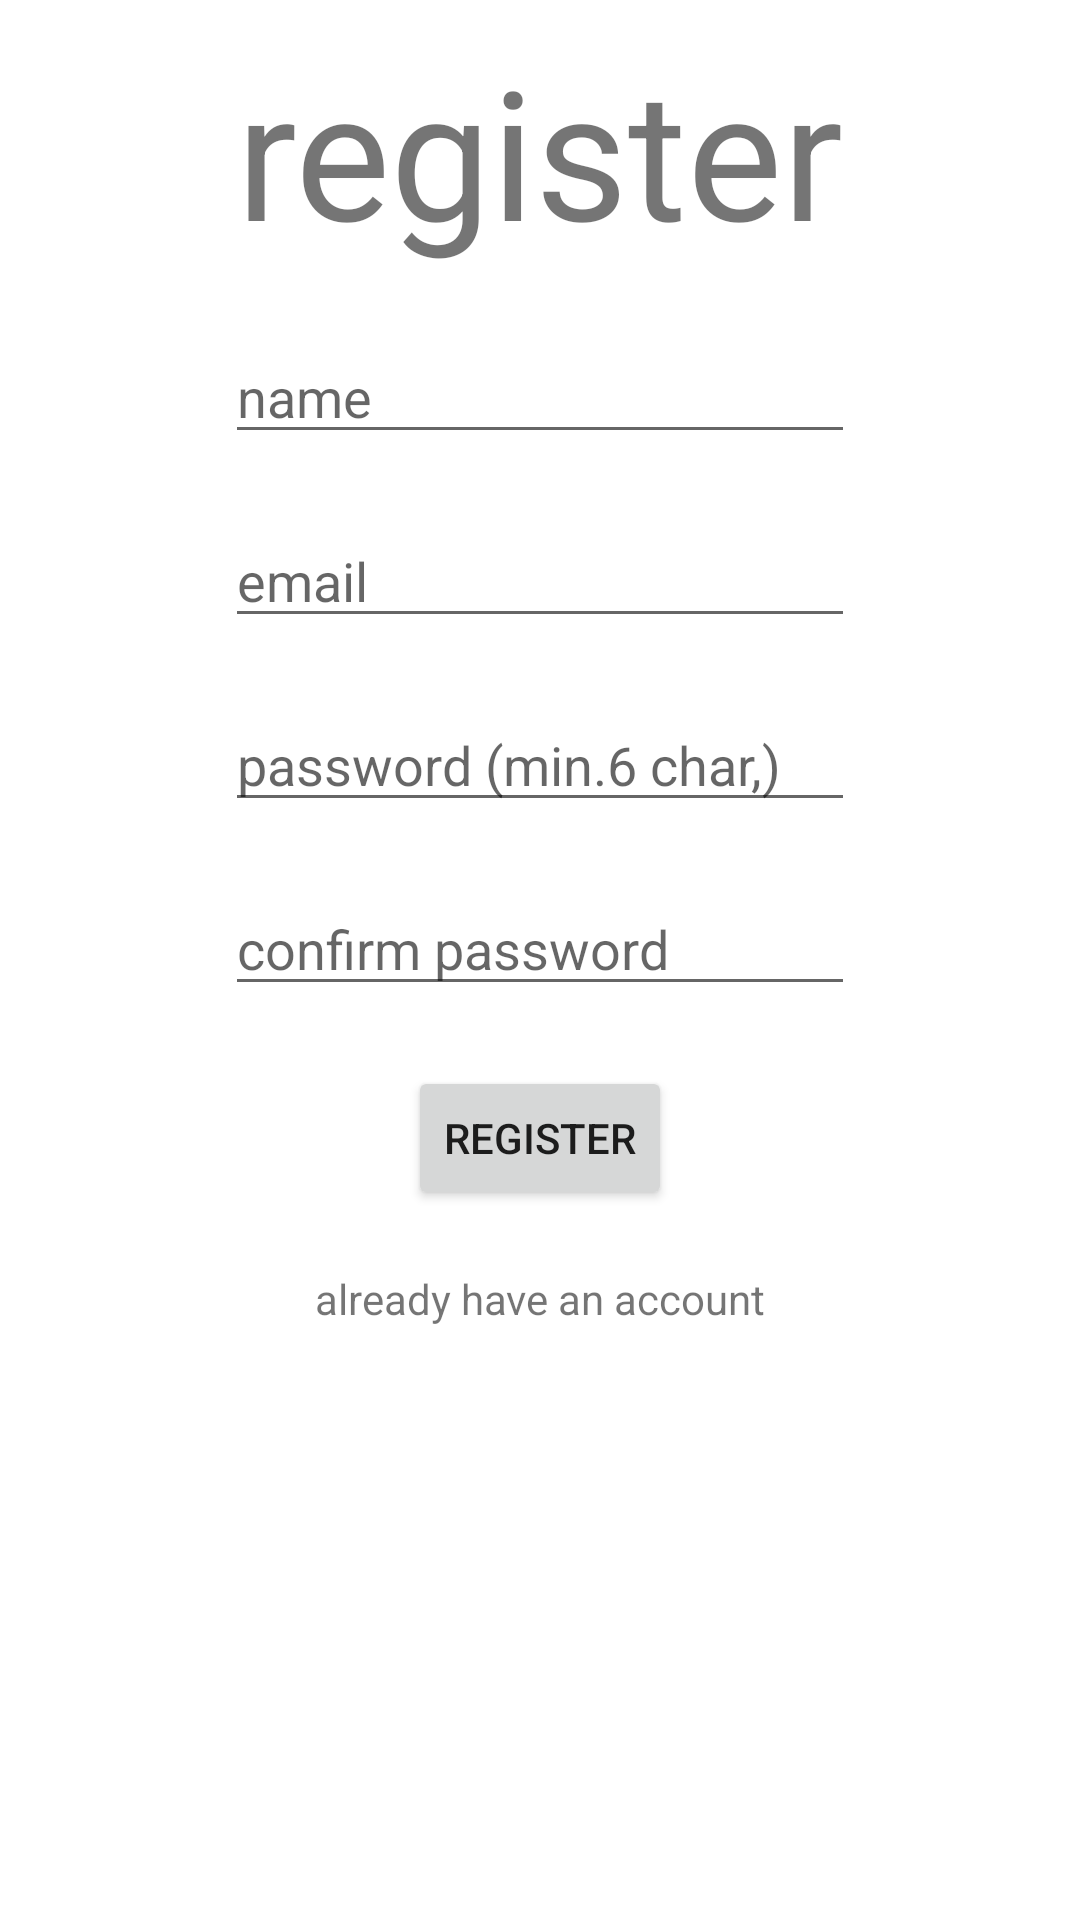

This screen was rendered from an Android layout file. Write that file and the resources it references.
<!-- AndroidManifest.xml: application theme Theme.MaterialComponents.DayNight.DarkActionBar -->
<!-- res/layout/activity_register.xml -->
<?xml version="1.0" encoding="utf-8"?>
<androidx.constraintlayout.widget.ConstraintLayout xmlns:android="http://schemas.android.com/apk/res/android"
    xmlns:app="http://schemas.android.com/apk/res-auto"
    xmlns:tools="http://schemas.android.com/tools"
    android:layout_width="match_parent"
    android:layout_height="match_parent"
    tools:context=".Register">

    <TextView
        android:id="@+id/registerHeader"
        android:layout_width="wrap_content"
        android:layout_height="wrap_content"
        android:layout_marginTop="10dp"
        android:text="register"
        android:textSize="60sp"
        app:layout_constraintEnd_toEndOf="parent"
        app:layout_constraintStart_toStartOf="parent"
        app:layout_constraintTop_toTopOf="parent" />


    <EditText
        android:id="@+id/inputName"
        android:layout_width="wrap_content"
        android:layout_height="wrap_content"
        android:layout_marginTop="20dp"
        android:ems="10"
        android:hint="name"
        android:inputType="textEmailAddress"
        app:layout_constraintEnd_toEndOf="@+id/registerHeader"
        app:layout_constraintStart_toStartOf="@+id/registerHeader"
        app:layout_constraintTop_toBottomOf="@+id/registerHeader" />


    <EditText
        android:id="@+id/inputEmail"
        android:layout_width="wrap_content"
        android:layout_height="wrap_content"
        android:layout_marginTop="20dp"
        android:ems="10"
        android:hint="email"
        android:inputType="textEmailAddress"
        app:layout_constraintEnd_toEndOf="@+id/inputName"
        app:layout_constraintStart_toStartOf="@+id/inputName"
        app:layout_constraintTop_toBottomOf="@+id/inputName" />

    <EditText
        android:id="@+id/inputPassword"
        android:layout_width="wrap_content"
        android:layout_height="wrap_content"
        android:layout_marginTop="20dp"
        android:ems="10"
        android:hint="password (min.6 char,)"
        android:inputType="textPassword"
        app:layout_constraintEnd_toEndOf="@+id/inputEmail"
        app:layout_constraintStart_toStartOf="@+id/inputEmail"
        app:layout_constraintTop_toBottomOf="@+id/inputEmail" />

    <EditText
        android:id="@+id/inputConfirmPassword"
        android:layout_width="wrap_content"
        android:layout_height="wrap_content"
        android:layout_marginTop="20dp"
        android:ems="10"
        android:hint="confirm password"
        android:inputType="textPassword"
        app:layout_constraintEnd_toEndOf="@+id/inputPassword"
        app:layout_constraintStart_toStartOf="@+id/inputPassword"
        app:layout_constraintTop_toBottomOf="@+id/inputPassword" />

    <Button
        android:id="@+id/btnRegister"
        android:layout_width="wrap_content"
        android:layout_height="wrap_content"
        android:layout_marginTop="20dp"
        android:text="register"
        app:layout_constraintEnd_toEndOf="@+id/inputConfirmPassword"
        app:layout_constraintStart_toStartOf="@+id/inputConfirmPassword"
        app:layout_constraintTop_toBottomOf="@+id/inputConfirmPassword" />

    <TextView
        android:id="@+id/alreadyHaveAcc"
        android:layout_width="wrap_content"
        android:layout_height="wrap_content"
        android:layout_marginTop="20dp"
        android:text="already have an account"
        app:layout_constraintEnd_toEndOf="@+id/btnRegister"
        app:layout_constraintStart_toStartOf="@+id/btnRegister"
        app:layout_constraintTop_toBottomOf="@+id/btnRegister" />

</androidx.constraintlayout.widget.ConstraintLayout>
<!-- resources referenced by this layout -->
<resources>

</resources>
